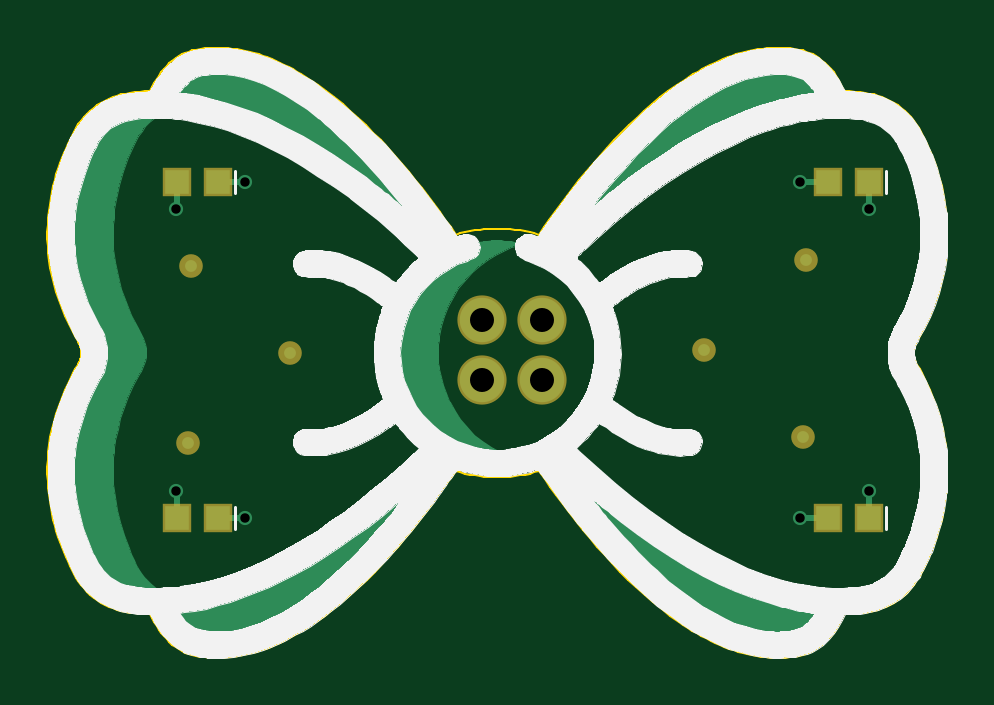
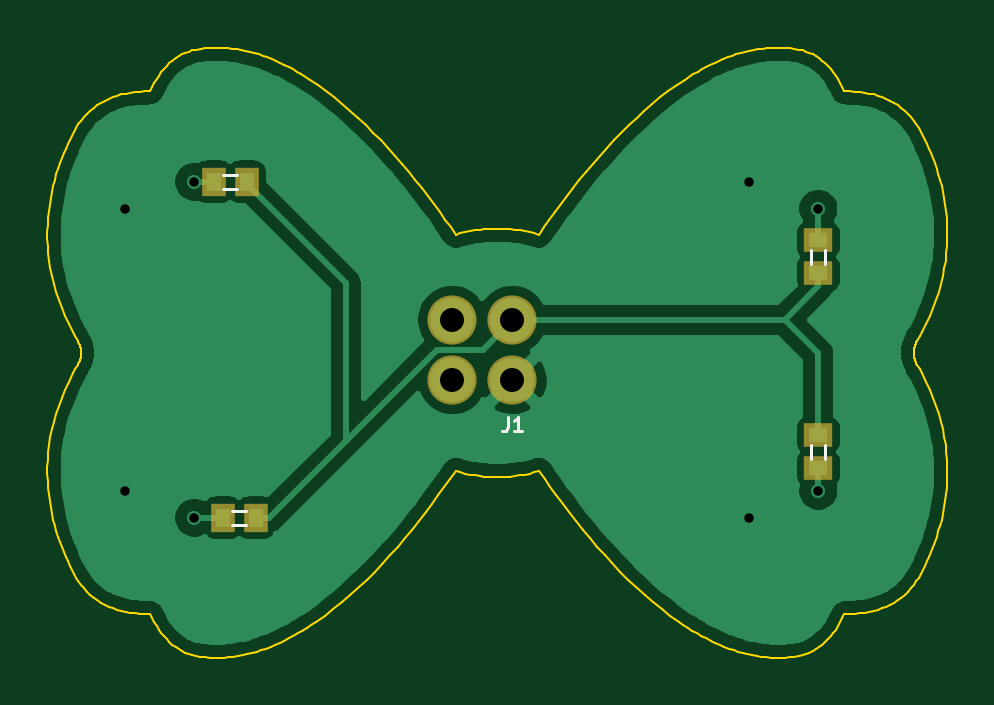
Circuit board: 9 layer files. Board 38.1 x 25.8 mm.
- bottom_copper: bow-tie.svg.2019_06_28_19_52_47.0-B_Cu.gbr (58180 bytes)
- bottom_mask: bow-tie.svg.2019_06_28_19_52_47.0-B_Mask.gbr (872 bytes)
- bottom_silk: bow-tie.svg.2019_06_28_19_52_47.0-B_SilkS.gbr (1211 bytes)
- outline: bow-tie.svg.2019_06_28_19_52_47.0-Edge_Cuts.gbr (24608 bytes)
- top_copper: bow-tie.svg.2019_06_28_19_52_47.0-F_Cu.gbr (31516 bytes)
- top_mask: bow-tie.svg.2019_06_28_19_52_47.0-F_Mask.gbr (991 bytes)
- top_silk: bow-tie.svg.2019_06_28_19_52_47.0-F_SilkS.gbr (65040 bytes)
- drill: bow-tie.svg.2019_06_28_19_52_47.0-NPTH.drl (275 bytes)
- drill: bow-tie.svg.2019_06_28_19_52_47.0-PTH.drl (457 bytes)

=== bottom_copper: bow-tie.svg.2019_06_28_19_52_47.0-B_Cu.gbr (58180 bytes, source omitted) ===
=== bottom_mask: bow-tie.svg.2019_06_28_19_52_47.0-B_Mask.gbr ===
G04 #@! TF.GenerationSoftware,KiCad,Pcbnew,5.1.2*
G04 #@! TF.CreationDate,2019-06-28T20:41:13-07:00*
G04 #@! TF.ProjectId,bow-tie.svg.2019_06_28_19_52_47.0,626f772d-7469-4652-9e73-76672e323031,rev?*
G04 #@! TF.SameCoordinates,Original*
G04 #@! TF.FileFunction,Soldermask,Bot*
G04 #@! TF.FilePolarity,Negative*
%FSLAX46Y46*%
G04 Gerber Fmt 4.6, Leading zero omitted, Abs format (unit mm)*
G04 Created by KiCad (PCBNEW 5.1.2) date 2019-06-28 20:41:13*
%MOMM*%
%LPD*%
G04 APERTURE LIST*
%ADD10C,2.082800*%
%ADD11R,1.200000X1.000000*%
%ADD12R,1.000000X1.200000*%
G04 APERTURE END LIST*
D10*
X-635000Y1397000D03*
X-635000Y-1143000D03*
X1905000Y1397000D03*
X1905000Y-1143000D03*
D11*
X-13589000Y-4891000D03*
X-13589000Y-3491000D03*
X-13589000Y3364000D03*
X-13589000Y4764000D03*
D12*
X12003000Y7239000D03*
X10603000Y7239000D03*
X10222000Y-6985000D03*
X11622000Y-6985000D03*
M02*

=== bottom_silk: bow-tie.svg.2019_06_28_19_52_47.0-B_SilkS.gbr ===
G04 #@! TF.GenerationSoftware,KiCad,Pcbnew,5.1.2*
G04 #@! TF.CreationDate,2019-06-28T20:41:13-07:00*
G04 #@! TF.ProjectId,bow-tie.svg.2019_06_28_19_52_47.0,626f772d-7469-4652-9e73-76672e323031,rev?*
G04 #@! TF.SameCoordinates,Original*
G04 #@! TF.FileFunction,Legend,Bot*
G04 #@! TF.FilePolarity,Positive*
%FSLAX46Y46*%
G04 Gerber Fmt 4.6, Leading zero omitted, Abs format (unit mm)*
G04 Created by KiCad (PCBNEW 5.1.2) date 2019-06-28 20:41:13*
%MOMM*%
%LPD*%
G04 APERTURE LIST*
%ADD10C,0.120000*%
%ADD11C,0.127000*%
G04 APERTURE END LIST*
D10*
X-13289000Y-3891000D02*
X-13289000Y-4491000D01*
X-13889000Y-3891000D02*
X-13889000Y-4491000D01*
X-13289000Y3764000D02*
X-13289000Y4364000D01*
X-13889000Y3764000D02*
X-13889000Y4364000D01*
X11003000Y7539000D02*
X11603000Y7539000D01*
X11003000Y6939000D02*
X11603000Y6939000D01*
X10622000Y-7285000D02*
X11222000Y-7285000D01*
X10622000Y-6685000D02*
X11222000Y-6685000D01*
D11*
X-431800Y-2714171D02*
X-431800Y-3149600D01*
X-402771Y-3236685D01*
X-344714Y-3294742D01*
X-257628Y-3323771D01*
X-199571Y-3323771D01*
X-1041400Y-3323771D02*
X-693057Y-3323771D01*
X-867228Y-3323771D02*
X-867228Y-2714171D01*
X-809171Y-2801257D01*
X-751114Y-2859314D01*
X-693057Y-2888342D01*
M02*

=== outline: bow-tie.svg.2019_06_28_19_52_47.0-Edge_Cuts.gbr (24608 bytes, source omitted) ===
=== top_copper: bow-tie.svg.2019_06_28_19_52_47.0-F_Cu.gbr (31516 bytes, source omitted) ===
=== top_mask: bow-tie.svg.2019_06_28_19_52_47.0-F_Mask.gbr ===
G04 #@! TF.GenerationSoftware,KiCad,Pcbnew,5.1.2*
G04 #@! TF.CreationDate,2019-06-28T20:41:13-07:00*
G04 #@! TF.ProjectId,bow-tie.svg.2019_06_28_19_52_47.0,626f772d-7469-4652-9e73-76672e323031,rev?*
G04 #@! TF.SameCoordinates,Original*
G04 #@! TF.FileFunction,Soldermask,Top*
G04 #@! TF.FilePolarity,Negative*
%FSLAX46Y46*%
G04 Gerber Fmt 4.6, Leading zero omitted, Abs format (unit mm)*
G04 Created by KiCad (PCBNEW 5.1.2) date 2019-06-28 20:41:13*
%MOMM*%
%LPD*%
G04 APERTURE LIST*
%ADD10C,1.000000*%
%ADD11C,2.082800*%
%ADD12R,1.201420X1.201420*%
G04 APERTURE END LIST*
D10*
X13081000Y3937000D03*
X8763000Y127000D03*
X12954000Y-3556000D03*
X-12954000Y3683000D03*
X-8763000Y0D03*
X-13081000Y-3810000D03*
D11*
X-635000Y1397000D03*
X-635000Y-1143000D03*
X1905000Y1397000D03*
X1905000Y-1143000D03*
D12*
X-13576300Y-6985000D03*
X-11823700Y-6985000D03*
X-11823700Y7239000D03*
X-13576300Y7239000D03*
X13982700Y7239000D03*
X15735300Y7239000D03*
X15735300Y-6985000D03*
X13982700Y-6985000D03*
M02*

=== top_silk: bow-tie.svg.2019_06_28_19_52_47.0-F_SilkS.gbr (65040 bytes, source omitted) ===
=== drill: bow-tie.svg.2019_06_28_19_52_47.0-NPTH.drl ===
M48
; DRILL file {KiCad 5.1.2} date Fri 28 Jun 2019 08:41:17 PM PDT
; FORMAT={-:-/ absolute / inch / decimal}
; #@! TF.CreationDate,2019-06-28T20:41:17-07:00
; #@! TF.GenerationSoftware,Kicad,Pcbnew,5.1.2
; #@! TF.FileFunction,NonPlated,1,2,NPTH
FMAT,2
INCH
%
G90
G05
T0
M30

=== drill: bow-tie.svg.2019_06_28_19_52_47.0-PTH.drl ===
M48
; DRILL file {KiCad 5.1.2} date Fri 28 Jun 2019 08:41:17 PM PDT
; FORMAT={-:-/ absolute / inch / decimal}
; #@! TF.CreationDate,2019-06-28T20:41:17-07:00
; #@! TF.GenerationSoftware,Kicad,Pcbnew,5.1.2
; #@! TF.FileFunction,Plated,1,2,PTH
FMAT,2
INCH
T1C0.0157
T2C0.0400
%
G90
G05
T1
X-0.535Y0.24
X-0.535Y-0.23
X-0.42Y0.285
X-0.42Y-0.275
X0.505Y0.285
X0.505Y-0.275
X0.62Y0.24
X0.62Y-0.23
T2
X-0.025Y0.055
X-0.025Y-0.045
X0.075Y0.055
X0.075Y-0.045
T0
M30

